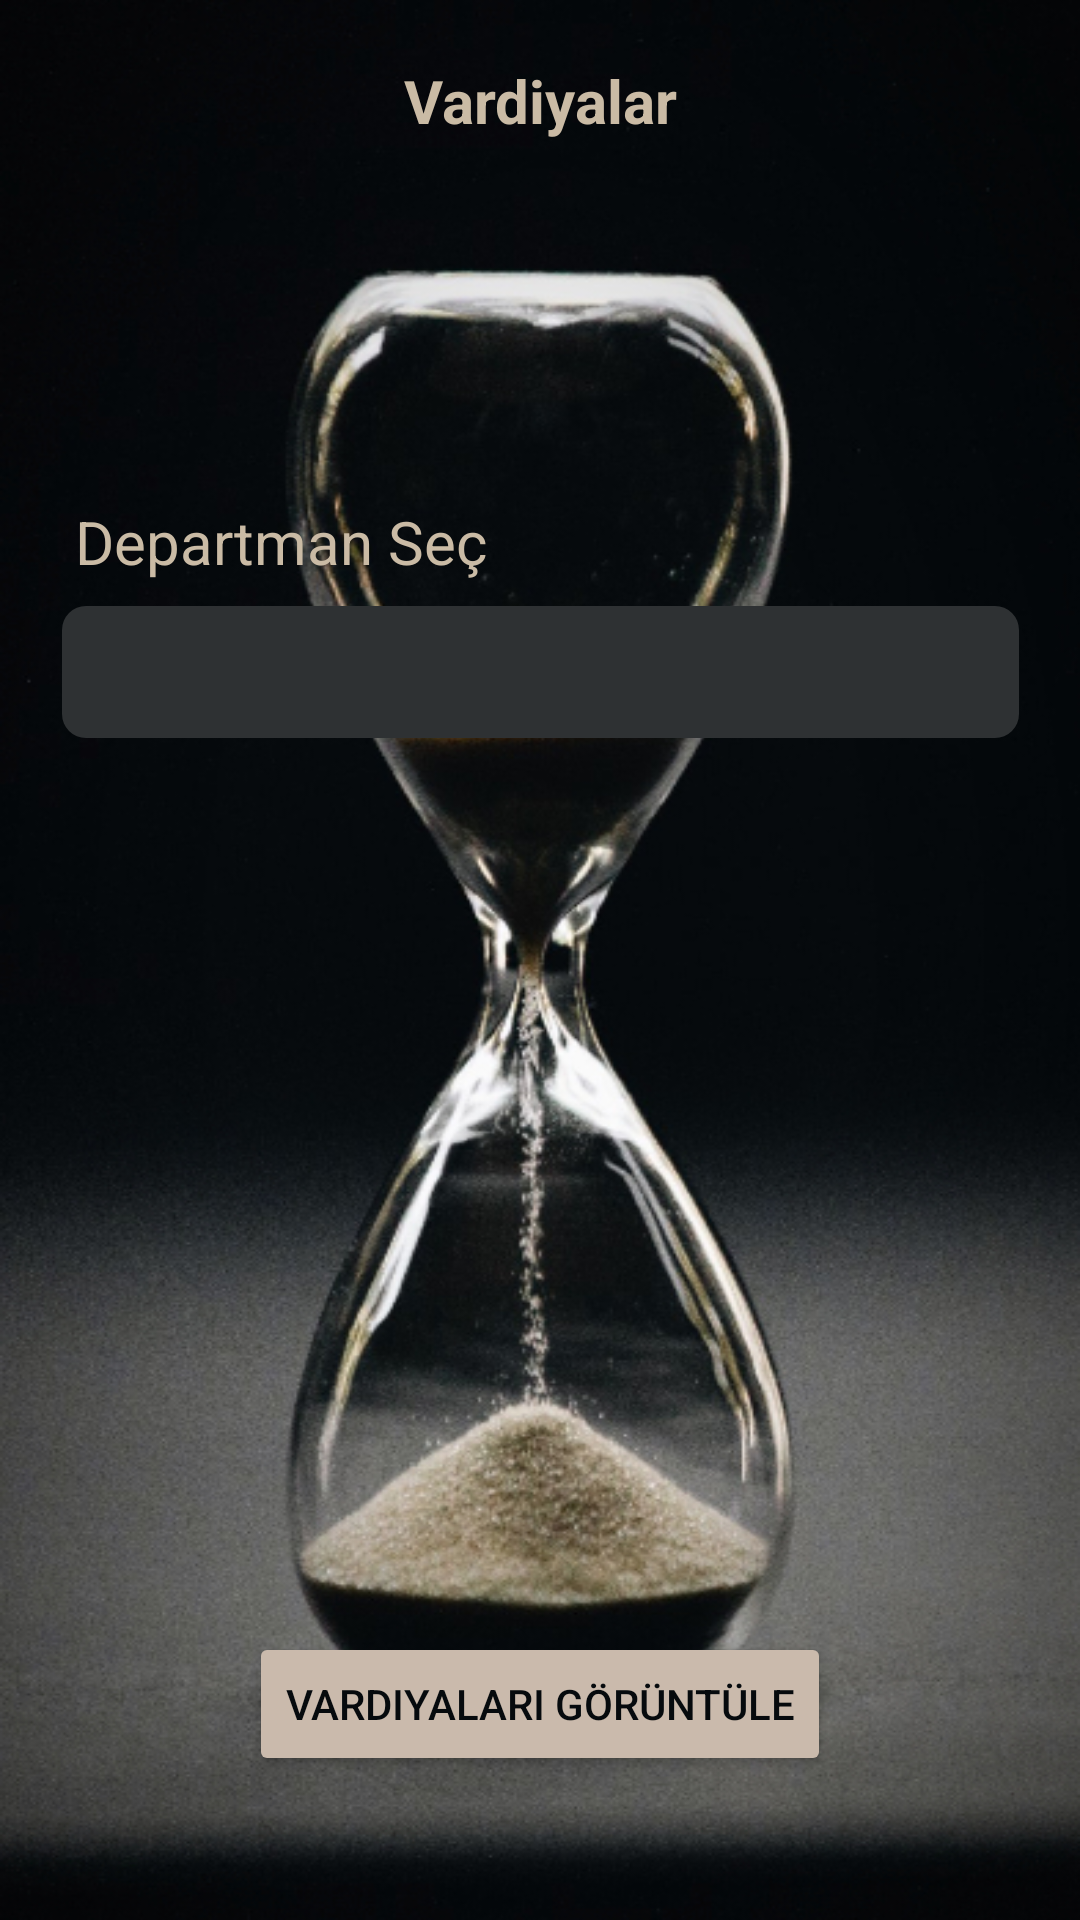

Android layout source for this screen:
<!-- AndroidManifest.xml: application theme Theme.VardiyaUygulamasi -->
<!-- res/layout/activity_shifts.xml -->
<?xml version="1.0" encoding="utf-8"?>
<androidx.constraintlayout.widget.ConstraintLayout xmlns:android="http://schemas.android.com/apk/res/android"
    xmlns:app="http://schemas.android.com/apk/res-auto"
    xmlns:tools="http://schemas.android.com/tools"
    android:layout_width="match_parent"
    android:layout_height="match_parent"
    android:background="@drawable/bakcgorund_2"
    tools:context=".admin.Shifts">

    <TextView
        android:id="@+id/textView20"
        android:layout_width="wrap_content"
        android:layout_height="wrap_content"
        android:layout_marginTop="105dp"
        android:layout_marginBottom="120dp"
        android:text="Vardiyalar"
        android:textColor="#cabba5"
        android:textSize="20sp"
        android:textStyle="bold"
        app:layout_constraintBottom_toTopOf="@+id/textView21"
        app:layout_constraintEnd_toEndOf="parent"
        app:layout_constraintStart_toStartOf="parent"
        app:layout_constraintTop_toTopOf="parent" />

    <Spinner
        android:id="@+id/vardiyalar_departman_sec"
        android:layout_width="319dp"
        android:layout_height="44dp"
        android:layout_marginStart="32dp"
        android:layout_marginEnd="32dp"
        android:layout_marginBottom="298dp"
        android:background="@drawable/button_background"
        android:backgroundTint="#2e3133"
        android:foreground="@drawable/border"
        android:textColor="#cabba5"
        app:layout_constraintBottom_toTopOf="@+id/vardiyalari_goster"
        app:layout_constraintEnd_toEndOf="parent"
        app:layout_constraintStart_toStartOf="parent"
        app:layout_constraintTop_toBottomOf="@+id/textView21" />

    <TextView
        android:id="@+id/textView21"
        android:layout_width="wrap_content"
        android:layout_height="wrap_content"
        android:layout_marginStart="25dp"
        android:layout_marginBottom="8dp"
        android:text="Departman Seç"
        android:textSize="20sp"
        android:textColor="#cabba5"
        app:layout_constraintBottom_toTopOf="@+id/vardiyalar_departman_sec"
        app:layout_constraintStart_toStartOf="parent"
        app:layout_constraintTop_toBottomOf="@+id/textView20" />

    <Button
        android:id="@+id/vardiyalari_goster"
        android:layout_width="wrap_content"
        android:layout_height="wrap_content"
        android:layout_marginBottom="133dp"
        android:text="Vardiyaları Görüntüle"
        android:textColor="#060a0d"
        app:rippleColor="#6e5731"
        android:backgroundTint="#cabaac"
        app:layout_constraintBottom_toBottomOf="parent"
        app:layout_constraintEnd_toEndOf="parent"
        app:layout_constraintStart_toStartOf="parent"
        app:layout_constraintTop_toBottomOf="@+id/vardiyalar_departman_sec" />
</androidx.constraintlayout.widget.ConstraintLayout>
<!-- resources referenced by this layout -->
<resources>
  <!-- drawable bakcgorund_2: jpg bitmap (drawable, 220694 bytes) -->
  <!-- drawable border (drawable) -->
  <?xml version="1.0" encoding="utf-8"?>
  <shape xmlns:android="http://schemas.android.com/apk/res/android"
      xmlns:app="http://schemas.android.com/apk/res-auto"
      android:shape="rectangle">
  
      <stroke
          android:width="2dp"
          android:dashGap="2dp"
          android:color="#cabaac"/>
  
  </shape>
  <!-- drawable button_background (drawable) -->
  <?xml version="1.0" encoding="utf-8"?>
  <selector xmlns:android="http://schemas.android.com/apk/res/android">
  
      <item android:state_pressed="true">
          <shape>
              <corners android:radius="8dp" />
              <solid android:color="#009688" />
          </shape>
      </item>
  
      <item>
          <shape>
              <corners android:radius="8dp" />
              <solid android:color="#009688" />
          </shape>
      </item>
  </selector>
  <style name="Theme.VardiyaUygulamasi" parent="Base.Theme.VardiyaUygulamasi" />
  <style name="Base.Theme.VardiyaUygulamasi" parent="Theme.Material3.DayNight.NoActionBar">
          
          
      </style>
</resources>
